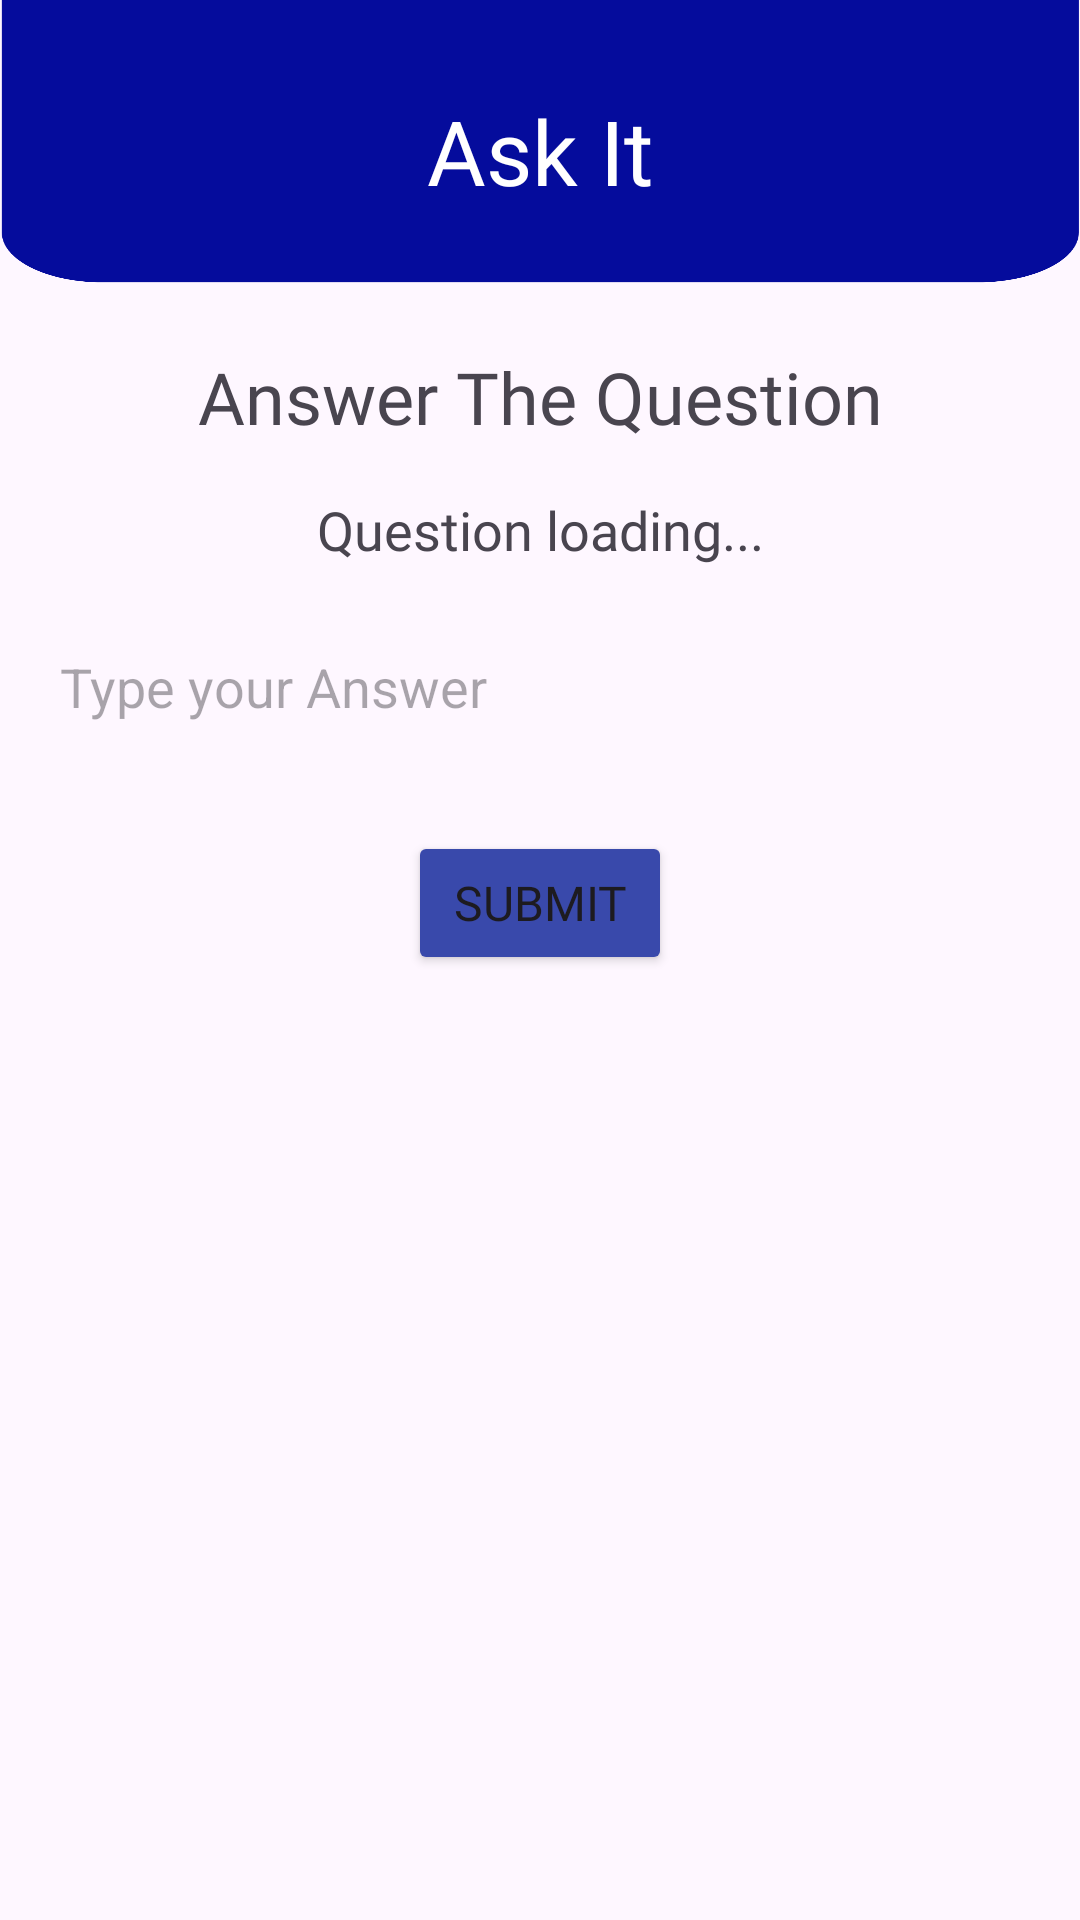

This screen was rendered from an Android layout file. Write that file and the resources it references.
<!-- AndroidManifest.xml: application theme Theme.AskIt -->
<!-- res/layout/activity_answer.xml -->
<?xml version="1.0" encoding="utf-8"?>
<androidx.constraintlayout.widget.ConstraintLayout xmlns:android="http://schemas.android.com/apk/res/android"
    xmlns:app="http://schemas.android.com/apk/res-auto"
    xmlns:tools="http://schemas.android.com/tools"
    android:id="@+id/main"
    android:layout_width="match_parent"
    android:layout_height="match_parent"
    tools:context=".AnswerActivity">

    <ImageView
        android:id="@+id/imageView4"
        android:layout_width="wrap_content"
        android:layout_height="100dp"
        android:scaleType="fitXY"
        app:layout_constraintEnd_toEndOf="parent"
        app:layout_constraintHorizontal_bias="0.0"
        app:layout_constraintStart_toStartOf="parent"
        app:layout_constraintTop_toTopOf="parent"
        app:srcCompat="@drawable/header" />

    <TextView
        android:id="@+id/textView"
        android:layout_width="wrap_content"
        android:layout_height="wrap_content"
        android:fontFamily="@font/allerta"
        android:text="Ask It"
        android:textColor="#fff"
        android:textSize="30sp"
        app:layout_constraintBottom_toBottomOf="@+id/imageView4"
        app:layout_constraintEnd_toEndOf="parent"
        app:layout_constraintStart_toStartOf="parent"
        app:layout_constraintTop_toTopOf="parent" />

    <Button
        android:id="@+id/buttonSubmit"
        android:layout_width="wrap_content"
        android:layout_height="wrap_content"
        android:layout_marginTop="24dp"
        android:backgroundTint="#3949AB"
        android:fontFamily="@font/amaranth"
        android:text="Submit"
        android:textSize="16sp"
        app:layout_constraintEnd_toEndOf="parent"
        app:layout_constraintStart_toStartOf="parent"
        app:layout_constraintTop_toBottomOf="@+id/answer" />

    <EditText
        android:id="@+id/answer"
        android:layout_width="0dp"
        android:layout_height="wrap_content"
        android:layout_marginStart="8dp"
        android:layout_marginTop="16dp"
        android:layout_marginEnd="8dp"
        android:background="@drawable/editetxtback"
        android:ems="10"
        android:hint="Type your Answer"
        android:inputType="text"
        android:padding="12dp"
        app:layout_constraintEnd_toEndOf="parent"
        app:layout_constraintHorizontal_bias="0.0"
        app:layout_constraintStart_toStartOf="parent"
        app:layout_constraintTop_toBottomOf="@+id/textView10" />

    <TextView
        android:id="@+id/textView9"
        android:layout_width="wrap_content"
        android:layout_height="wrap_content"
        android:layout_marginStart="8dp"
        android:layout_marginTop="16dp"
        android:layout_marginEnd="8dp"
        android:fontFamily="@font/acme"
        android:text="Answer The Question"
        android:textSize="24sp"
        app:layout_constraintEnd_toEndOf="parent"
        app:layout_constraintStart_toStartOf="parent"
        app:layout_constraintTop_toBottomOf="@+id/imageView4" />

    <TextView
        android:id="@+id/textView10"
        android:layout_width="wrap_content"
        android:layout_height="wrap_content"
        android:layout_marginStart="8dp"
        android:layout_marginTop="16dp"
        android:layout_marginEnd="8dp"
        android:fontFamily="@font/adamina"
        android:text="Question loading..."
        android:textSize="18sp"
        app:layout_constraintEnd_toEndOf="parent"
        app:layout_constraintStart_toStartOf="parent"
        app:layout_constraintTop_toBottomOf="@+id/textView9" />
</androidx.constraintlayout.widget.ConstraintLayout>
<!-- resources referenced by this layout -->
<resources>
  <!-- drawable header: png bitmap (drawable, 15540 bytes) -->
  <style name="Theme.AskIt" parent="Base.Theme.AskIt" />
  <style name="Base.Theme.AskIt" parent="Theme.Material3.DayNight.NoActionBar">
          
          
          <item name="colorPrimary">#3572EF</item>
          <item name="colorPrimaryDark">#050C9C</item>"&gt;
          <item name="android:statusBarColor">#050C9C</item>
      </style>
</resources>
